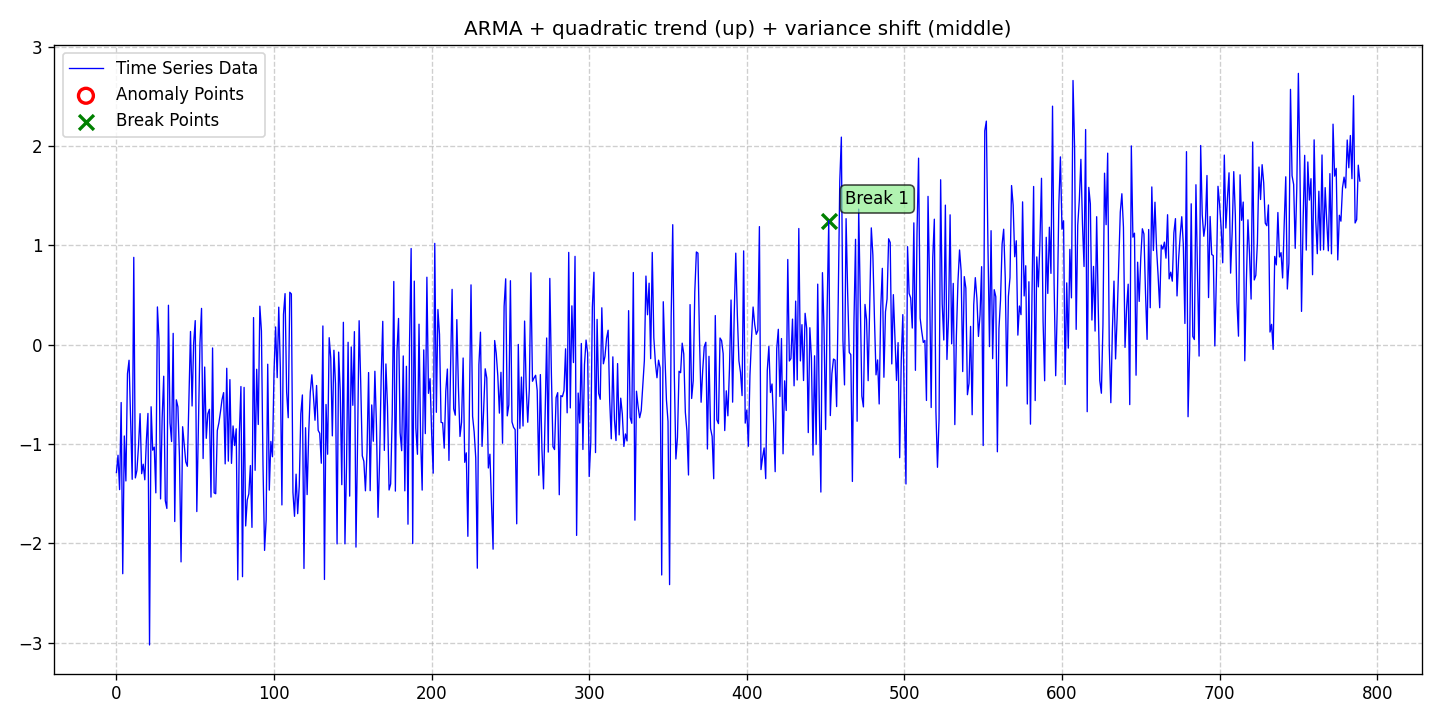

The file beside this chart, header and first rows:
date, data, stationary, det_lin_up, det_lin_down, det_quad, det_cubic, det_exp, det_damped, stoc_trend, volatility, single_seas, multiple_seas, point_anom_single, point_anom_multi, collect_anom, context_anom, mean_shift, var_shift, trend_shift, point_anom_count, point_anom_location, point_anom_point, collect_anom_count
2020-01-01, -1.287, 0, 0, 0, 1, 0, 0, 0, 0, 0, 0, 0, 0, 0, 0, 0, 0, 1, 0, 0, none, , 0
2020-01-02, -1.113, 0, 0, 0, 1, 0, 0, 0, 0, 0, 0, 0, 0, 0, 0, 0, 0, 1, 0, 0, none, , 0
2020-01-03, -1.459, 0, 0, 0, 1, 0, 0, 0, 0, 0, 0, 0, 0, 0, 0, 0, 0, 1, 0, 0, none, , 0
2020-01-04, -0.5817, 0, 0, 0, 1, 0, 0, 0, 0, 0, 0, 0, 0, 0, 0, 0, 0, 1, 0, 0, none, , 0
2020-01-05, -2.306, 0, 0, 0, 1, 0, 0, 0, 0, 0, 0, 0, 0, 0, 0, 0, 0, 1, 0, 0, none, , 0
2020-01-06, -0.9187, 0, 0, 0, 1, 0, 0, 0, 0, 0, 0, 0, 0, 0, 0, 0, 0, 1, 0, 0, none, , 0
2020-01-07, -1.372, 0, 0, 0, 1, 0, 0, 0, 0, 0, 0, 0, 0, 0, 0, 0, 0, 1, 0, 0, none, , 0
2020-01-08, -0.2928, 0, 0, 0, 1, 0, 0, 0, 0, 0, 0, 0, 0, 0, 0, 0, 0, 1, 0, 0, none, , 0
2020-01-09, -0.1559, 0, 0, 0, 1, 0, 0, 0, 0, 0, 0, 0, 0, 0, 0, 0, 0, 1, 0, 0, none, , 0
2020-01-10, -0.7543, 0, 0, 0, 1, 0, 0, 0, 0, 0, 0, 0, 0, 0, 0, 0, 0, 1, 0, 0, none, , 0
2020-01-11, -1.355, 0, 0, 0, 1, 0, 0, 0, 0, 0, 0, 0, 0, 0, 0, 0, 0, 1, 0, 0, none, , 0
2020-01-12, 0.8803, 0, 0, 0, 1, 0, 0, 0, 0, 0, 0, 0, 0, 0, 0, 0, 0, 1, 0, 0, none, , 0
2020-01-13, -1.341, 0, 0, 0, 1, 0, 0, 0, 0, 0, 0, 0, 0, 0, 0, 0, 0, 1, 0, 0, none, , 0
2020-01-14, -1.265, 0, 0, 0, 1, 0, 0, 0, 0, 0, 0, 0, 0, 0, 0, 0, 0, 1, 0, 0, none, , 0
2020-01-15, -1.021, 0, 0, 0, 1, 0, 0, 0, 0, 0, 0, 0, 0, 0, 0, 0, 0, 1, 0, 0, none, , 0
2020-01-16, -0.6937, 0, 0, 0, 1, 0, 0, 0, 0, 0, 0, 0, 0, 0, 0, 0, 0, 1, 0, 0, none, , 0
2020-01-17, -1.298, 0, 0, 0, 1, 0, 0, 0, 0, 0, 0, 0, 0, 0, 0, 0, 0, 1, 0, 0, none, , 0
2020-01-18, -1.203, 0, 0, 0, 1, 0, 0, 0, 0, 0, 0, 0, 0, 0, 0, 0, 0, 1, 0, 0, none, , 0
2020-01-19, -1.36, 0, 0, 0, 1, 0, 0, 0, 0, 0, 0, 0, 0, 0, 0, 0, 0, 1, 0, 0, none, , 0
2020-01-20, -0.9634, 0, 0, 0, 1, 0, 0, 0, 0, 0, 0, 0, 0, 0, 0, 0, 0, 1, 0, 0, none, , 0
2020-01-21, -0.6917, 0, 0, 0, 1, 0, 0, 0, 0, 0, 0, 0, 0, 0, 0, 0, 0, 1, 0, 0, none, , 0
2020-01-22, -3.023, 0, 0, 0, 1, 0, 0, 0, 0, 0, 0, 0, 0, 0, 0, 0, 0, 1, 0, 0, none, , 0
2020-01-23, -0.6244, 0, 0, 0, 1, 0, 0, 0, 0, 0, 0, 0, 0, 0, 0, 0, 0, 1, 0, 0, none, , 0
2020-01-24, -1.061, 0, 0, 0, 1, 0, 0, 0, 0, 0, 0, 0, 0, 0, 0, 0, 0, 1, 0, 0, none, , 0
2020-01-25, -1.031, 0, 0, 0, 1, 0, 0, 0, 0, 0, 0, 0, 0, 0, 0, 0, 0, 1, 0, 0, none, , 0
2020-01-26, -1.492, 0, 0, 0, 1, 0, 0, 0, 0, 0, 0, 0, 0, 0, 0, 0, 0, 1, 0, 0, none, , 0
2020-01-27, 0.381, 0, 0, 0, 1, 0, 0, 0, 0, 0, 0, 0, 0, 0, 0, 0, 0, 1, 0, 0, none, , 0
2020-01-28, 0.05753, 0, 0, 0, 1, 0, 0, 0, 0, 0, 0, 0, 0, 0, 0, 0, 0, 1, 0, 0, none, , 0
2020-01-29, -1.552, 0, 0, 0, 1, 0, 0, 0, 0, 0, 0, 0, 0, 0, 0, 0, 0, 1, 0, 0, none, , 0
2020-01-30, -0.7413, 0, 0, 0, 1, 0, 0, 0, 0, 0, 0, 0, 0, 0, 0, 0, 0, 1, 0, 0, none, , 0
2020-01-31, -0.3168, 0, 0, 0, 1, 0, 0, 0, 0, 0, 0, 0, 0, 0, 0, 0, 0, 1, 0, 0, none, , 0
2020-02-01, -1.571, 0, 0, 0, 1, 0, 0, 0, 0, 0, 0, 0, 0, 0, 0, 0, 0, 1, 0, 0, none, , 0
2020-02-02, -1.649, 0, 0, 0, 1, 0, 0, 0, 0, 0, 0, 0, 0, 0, 0, 0, 0, 1, 0, 0, none, , 0
2020-02-03, 0.398, 0, 0, 0, 1, 0, 0, 0, 0, 0, 0, 0, 0, 0, 0, 0, 0, 1, 0, 0, none, , 0
2020-02-04, -0.7875, 0, 0, 0, 1, 0, 0, 0, 0, 0, 0, 0, 0, 0, 0, 0, 0, 1, 0, 0, none, , 0
2020-02-05, -0.9743, 0, 0, 0, 1, 0, 0, 0, 0, 0, 0, 0, 0, 0, 0, 0, 0, 1, 0, 0, none, , 0
2020-02-06, 0.1149, 0, 0, 0, 1, 0, 0, 0, 0, 0, 0, 0, 0, 0, 0, 0, 0, 1, 0, 0, none, , 0
2020-02-07, -1.78, 0, 0, 0, 1, 0, 0, 0, 0, 0, 0, 0, 0, 0, 0, 0, 0, 1, 0, 0, none, , 0
2020-02-08, -0.5544, 0, 0, 0, 1, 0, 0, 0, 0, 0, 0, 0, 0, 0, 0, 0, 0, 1, 0, 0, none, , 0
2020-02-09, -0.6254, 0, 0, 0, 1, 0, 0, 0, 0, 0, 0, 0, 0, 0, 0, 0, 0, 1, 0, 0, none, , 0
2020-02-10, -1.136, 0, 0, 0, 1, 0, 0, 0, 0, 0, 0, 0, 0, 0, 0, 0, 0, 1, 0, 0, none, , 0
2020-02-11, -2.187, 0, 0, 0, 1, 0, 0, 0, 0, 0, 0, 0, 0, 0, 0, 0, 0, 1, 0, 0, none, , 0
2020-02-12, -0.8255, 0, 0, 0, 1, 0, 0, 0, 0, 0, 0, 0, 0, 0, 0, 0, 0, 1, 0, 0, none, , 0
2020-02-13, -0.9996, 0, 0, 0, 1, 0, 0, 0, 0, 0, 0, 0, 0, 0, 0, 0, 0, 1, 0, 0, none, , 0
2020-02-14, -1.18, 0, 0, 0, 1, 0, 0, 0, 0, 0, 0, 0, 0, 0, 0, 0, 0, 1, 0, 0, none, , 0
2020-02-15, -1.224, 0, 0, 0, 1, 0, 0, 0, 0, 0, 0, 0, 0, 0, 0, 0, 0, 1, 0, 0, none, , 0
2020-02-16, -0.5469, 0, 0, 0, 1, 0, 0, 0, 0, 0, 0, 0, 0, 0, 0, 0, 0, 1, 0, 0, none, , 0
2020-02-17, 0.134, 0, 0, 0, 1, 0, 0, 0, 0, 0, 0, 0, 0, 0, 0, 0, 0, 1, 0, 0, none, , 0
2020-02-18, -0.6166, 0, 0, 0, 1, 0, 0, 0, 0, 0, 0, 0, 0, 0, 0, 0, 0, 1, 0, 0, none, , 0
2020-02-19, 0.01753, 0, 0, 0, 1, 0, 0, 0, 0, 0, 0, 0, 0, 0, 0, 0, 0, 1, 0, 0, none, , 0
2020-02-20, 0.2433, 0, 0, 0, 1, 0, 0, 0, 0, 0, 0, 0, 0, 0, 0, 0, 0, 1, 0, 0, none, , 0
2020-02-21, -1.68, 0, 0, 0, 1, 0, 0, 0, 0, 0, 0, 0, 0, 0, 0, 0, 0, 1, 0, 0, none, , 0
2020-02-22, -0.8449, 0, 0, 0, 1, 0, 0, 0, 0, 0, 0, 0, 0, 0, 0, 0, 0, 1, 0, 0, none, , 0
2020-02-23, 0.01731, 0, 0, 0, 1, 0, 0, 0, 0, 0, 0, 0, 0, 0, 0, 0, 0, 1, 0, 0, none, , 0
2020-02-24, 0.3664, 0, 0, 0, 1, 0, 0, 0, 0, 0, 0, 0, 0, 0, 0, 0, 0, 1, 0, 0, none, , 0
2020-02-25, -1.146, 0, 0, 0, 1, 0, 0, 0, 0, 0, 0, 0, 0, 0, 0, 0, 0, 1, 0, 0, none, , 0
2020-02-26, -0.2243, 0, 0, 0, 1, 0, 0, 0, 0, 0, 0, 0, 0, 0, 0, 0, 0, 1, 0, 0, none, , 0
2020-02-27, -0.9425, 0, 0, 0, 1, 0, 0, 0, 0, 0, 0, 0, 0, 0, 0, 0, 0, 1, 0, 0, none, , 0
2020-02-28, -0.6955, 0, 0, 0, 1, 0, 0, 0, 0, 0, 0, 0, 0, 0, 0, 0, 0, 1, 0, 0, none, , 0
2020-02-29, -0.6501, 0, 0, 0, 1, 0, 0, 0, 0, 0, 0, 0, 0, 0, 0, 0, 0, 1, 0, 0, none, , 0
... 730 more rows
